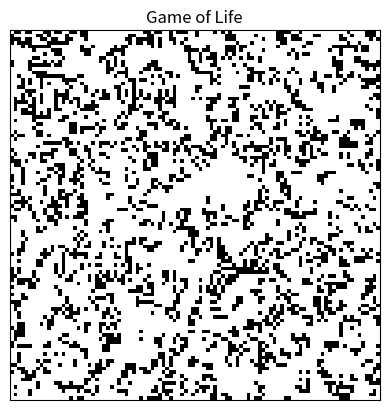

The script that saved this image:
# This is the implementation of the Conway's Game of Life.

import numpy as np
import matplotlib.pyplot as plt
import matplotlib.animation as animation


class GameOfLife:
    width = 100
    height = 100

    def __init__(self, random_state=False):
        self.grid = np.zeros((self.height, self.width))
        if random_state:
            self.grid = np.random.randint(2, size=(self.height, self.width))
        self.grid_next = np.zeros((self.height, self.width))
        self.fig = plt.figure()

        self.im = plt.imshow(
            self.grid, interpolation='nearest', animated=True, cmap='Greys')
        self.ani = animation.FuncAnimation(
            self.fig, self.update, interval=200, blit=True, frames=1000, repeat=False)
        plt.title('Game of Life')

        self.fig.axes[0].get_xaxis().set_visible(False)
        self.fig.axes[0].get_yaxis().set_visible(False)

        plt.show()

        # self.ax = self.fig.add_subplot(1, 1, 1)
        # self.ax.set_xlim(0, self.width)
        # self.ax.set_ylim(0, self.height)
        # self.ax.set_aspect('equal')
        # self.ax.set_title('Game of Life')
        # self.im = self.ax.imshow(self.grid, interpolation='nearest', cmap='Greys')
        # self.anim = animation.FuncAnimation(self.fig, self.update, interval=100, blit=True)

    def update(self, i):
        self.grid_next = self.grid.copy()
        for x in range(self.width):
            for y in range(self.height):
                self.grid_next[y, x] = self.update_cell(x, y)
        self.grid = self.grid_next.copy()
        self.im.set_data(self.grid)
        return self.im,

    def update_cell(self, x, y):
        n = self.count_neighbors(x, y)
        if self.grid[y, x] == 1:
            if n < 2 or n > 3:
                return 0
            else:
                return 1
        else:
            if n == 3:
                return 1
            else:
                return 0

    def count_neighbors(self, x, y):
        n = 0
        for i in range(-1, 2):
            for j in range(-1, 2):
                if i == 0 and j == 0:
                    continue
                rowNeighbor = (y + i + self.height) % self.height
                colNeighbor = (x + j + self.width) % self.width
                n += self.grid[rowNeighbor, colNeighbor]
        return n


# Main
if __name__ == '__main__':
    game = GameOfLife(random_state=True)
    # game.save('game_of_life.gif')
    # game.clear()
